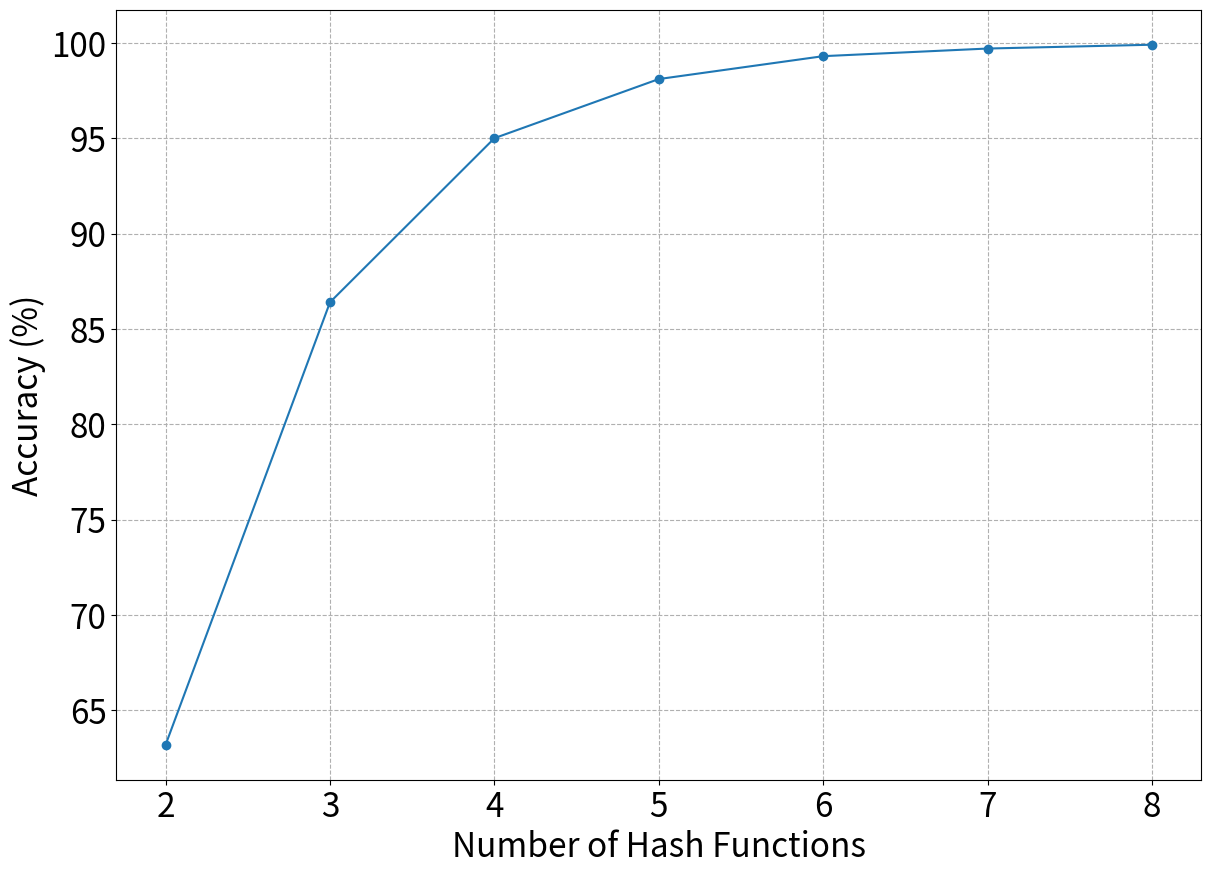

Write Python code to recreate this figure.
import matplotlib.pyplot as plt

accuracy = [63.2,86.4,95,98.1,99.3,99.7,99.9]
hash_functions = [2, 3, 4, 5, 6, 7, 8]

# Increase font size globally
fig = plt.figure(figsize=(14, 10))
plt.rcParams.update({'font.size': 24})

plt.plot(hash_functions, accuracy, marker='o')

# plt.title('Accuracy vs Number of Hash Functions')
plt.xlabel('Number of Hash Functions')
plt.ylabel('Accuracy (%)')
plt.grid(True, linestyle='--')  # dashed grid lines

plt.xticks(hash_functions)  # Ensure all hash function values are displayed on x-axis

# plt.savefig('exp3_hash_acc.pdf')
# plt.savefig('exp3_hash_acc2.png')
plt.show()

